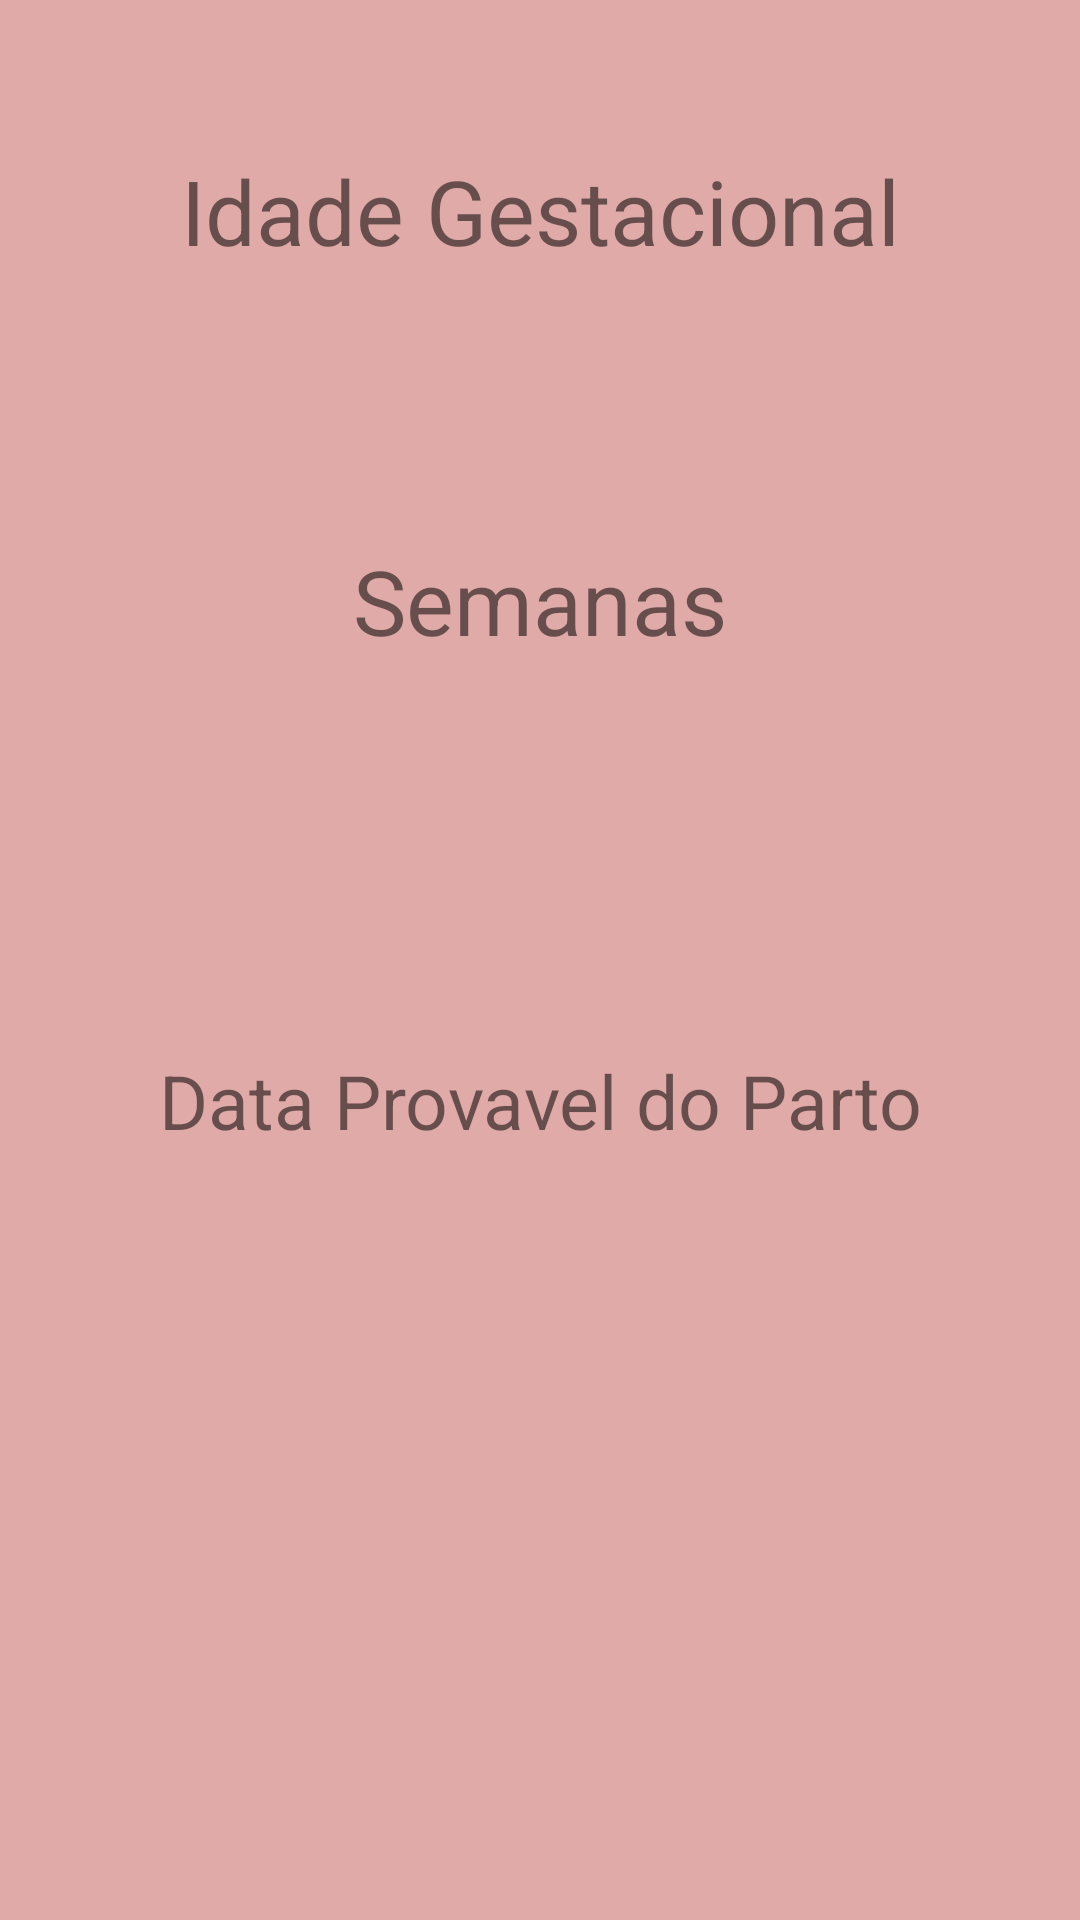

This screen was rendered from an Android layout file. Write that file and the resources it references.
<!-- AndroidManifest.xml: application theme Theme.App_CGD -->
<!-- res/layout/activity_tela_principal.xml -->
<?xml version="1.0" encoding="utf-8"?>
<androidx.constraintlayout.widget.ConstraintLayout xmlns:android="http://schemas.android.com/apk/res/android"
    xmlns:app="http://schemas.android.com/apk/res-auto"
    xmlns:tools="http://schemas.android.com/tools"
    android:layout_width="match_parent"
    android:layout_height="match_parent"
    android:background="@color/fundo_padrao"
    tools:context=".Tela_Principal">


    <RelativeLayout
        android:layout_width="match_parent"
        android:layout_height="match_parent">

        <androidx.appcompat.widget.AppCompatTextView
            android:id="@+id/txt_semana"
            android:layout_width="match_parent"
            android:layout_height="40dp"
            android:layout_marginTop="50dp"
            android:text="Idade Gestacional"
            android:textAlignment="center"
            android:textSize="30dp"
            app:layout_constraintBottom_toTopOf="@id/tv_semana" />

        <androidx.appcompat.widget.AppCompatTextView
            android:id="@+id/tv_semana"
            android:layout_width="match_parent"
            android:layout_height="100dp"
            android:layout_below="@+id/txt_semana"
            android:layout_marginTop="15dp"
            android:text=""
            android:textAlignment="center"
            android:textSize="60dp" />

        <androidx.appcompat.widget.AppCompatTextView
            android:id="@+id/txt_semana2"
            android:layout_width="match_parent"
            android:layout_height="40dp"
            android:layout_marginTop="180dp"
            android:text="Semanas"
            android:textAlignment="center"
            android:textSize="30dp"
            app:layout_constraintBottom_toTopOf="@id/tv_semana" />

        <androidx.appcompat.widget.AppCompatTextView
            android:id="@+id/txt_semana3"
            android:layout_width="match_parent"
            android:layout_height="40dp"
            android:layout_marginTop="350dp"
            android:text="Data Provavel do Parto"
            android:textAlignment="center"
            android:textSize="25dp"
            app:layout_constraintBottom_toTopOf="@id/tv_semana" />

        <androidx.appcompat.widget.AppCompatTextView
            android:id="@+id/tv_dpp"
            android:layout_width="match_parent"
            android:layout_height="100dp"
            android:layout_below="@+id/txt_semana"
            android:layout_marginTop="308dp"
            android:text=""
            android:textAlignment="center"
            android:textSize="20dp" />


    </RelativeLayout>
</androidx.constraintlayout.widget.ConstraintLayout>
<!-- resources referenced by this layout -->
<resources>
  <color name="fundo_padrao">#E0AAA8</color>
  <style name="Theme.App_CGD" parent="Theme.MaterialComponents.DayNight.NoActionBar">
          
          
          
          
          
          
          
          
          
          
          
      </style>
  
  
      //Colocar cor nos icones do Button Nav da tela Principal
</resources>
